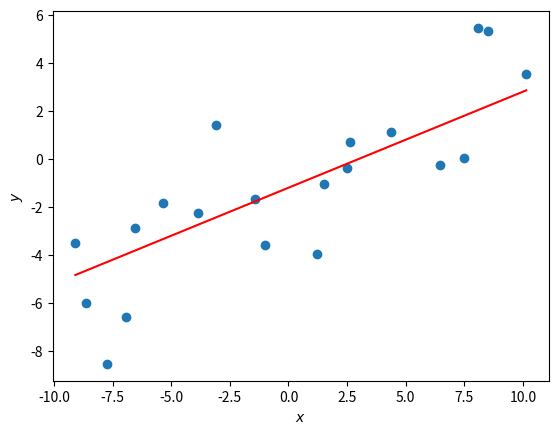

Generate this figure with matplotlib: (Note: this script raises an exception after producing the figure.)
import numpy as np
import matplotlib.pyplot as plt

data_size = 20

a, b = 0.4, -1.2

x = np.linspace(-10., 10., data_size) + np.random.normal(0., 0.5, data_size)

y = a * x + b

errors = np.random.normal(0., 2., data_size)

y += errors

fig, ax = plt.subplots()

ax.scatter(x, y)
ax.plot(x, a*x + b, c='red')
ax.set_ylabel('$y$')
ax.set_xlabel('$x$')

plt.savefig("./beamer/linear_regression.png")
